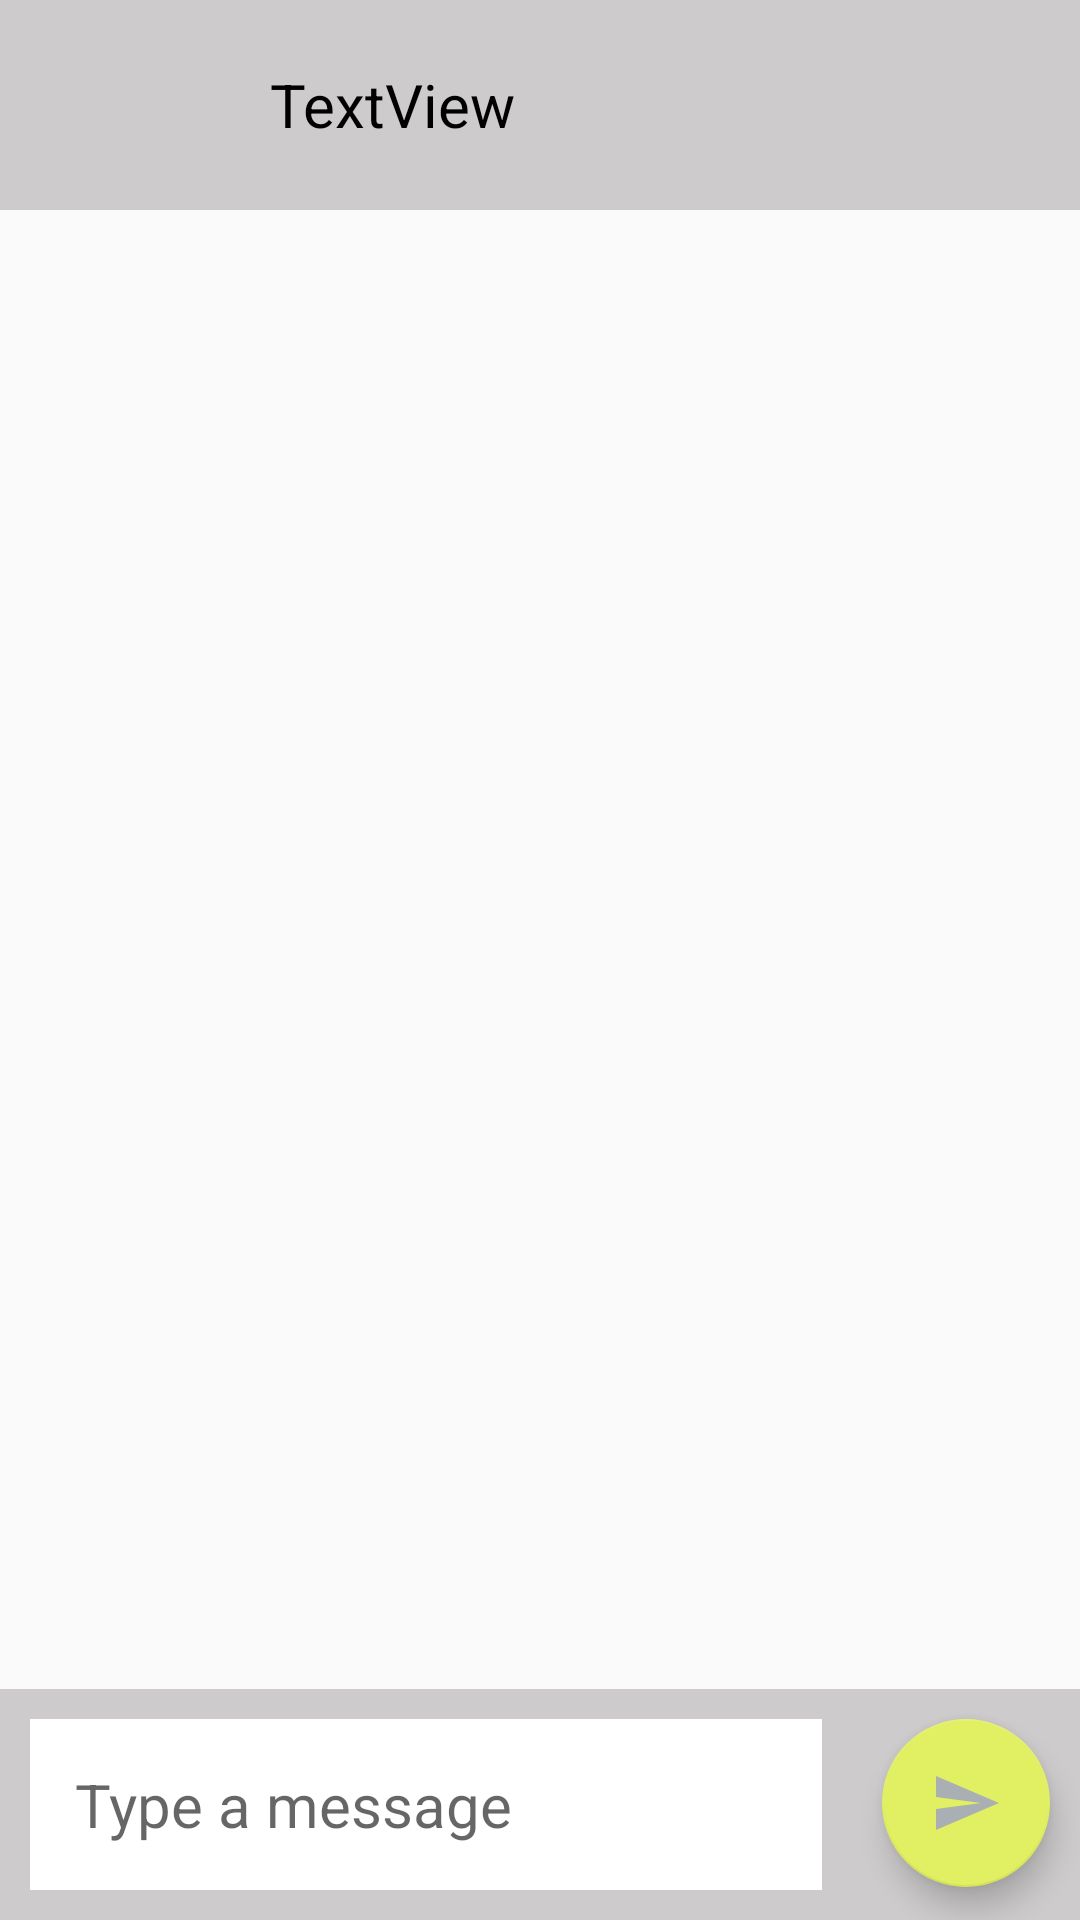

Android layout source for this screen:
<!-- AndroidManifest.xml: application theme Theme.ChatMessageApps -->
<!-- res/layout/activity_my_chat.xml -->
<?xml version="1.0" encoding="utf-8"?>
<androidx.constraintlayout.widget.ConstraintLayout xmlns:android="http://schemas.android.com/apk/res/android"
    xmlns:app="http://schemas.android.com/apk/res-auto"
    xmlns:tools="http://schemas.android.com/tools"
    android:layout_width="match_parent"
    android:layout_height="match_parent"
    tools:context=".ui.activity.MyChatActivity">

    <LinearLayout
        android:id="@+id/linearLayout"
        android:layout_width="0dp"
        android:layout_height="wrap_content"
        android:background="#CDCBCB"
        android:gravity="center"
        android:orientation="horizontal"
        app:layout_constraintEnd_toEndOf="parent"
        app:layout_constraintStart_toStartOf="parent"
        app:layout_constraintTop_toTopOf="parent">

        <ImageView
            android:id="@+id/imageViewBack"
            android:layout_width="50dp"
            android:layout_height="50dp"
            android:layout_gravity="center"
            android:layout_margin="10dp"
            android:contentDescription="goback"
            android:padding="7dp"
            app:srcCompat="@drawable/ic_baseline_arrow_back_24" />

        <TextView
            android:id="@+id/textViewChat"
            android:layout_width="wrap_content"
            android:layout_height="wrap_content"
            android:layout_margin="10dp"
            android:layout_weight="1"
            android:padding="10dp"
            android:text="TextView"
            android:textAlignment="viewStart"
            android:textColor="#000000"
            android:textSize="20sp" />
    </LinearLayout>

    <LinearLayout
        android:id="@+id/linearLayout2"
        android:layout_width="match_parent"
        android:layout_height="wrap_content"
        android:background="#CDCBCB"
        android:orientation="horizontal"
        app:layout_constraintBottom_toBottomOf="parent"
        app:layout_constraintEnd_toEndOf="parent"
        app:layout_constraintStart_toStartOf="parent">

        <EditText
            android:id="@+id/inputMessage"
            android:layout_width="wrap_content"
            android:layout_height="wrap_content"
            android:layout_margin="10dp"
            android:layout_weight="1"
            android:background="#FFFFFF"
            android:ems="10"
            android:gravity="start|top"
            android:hint="Type a message"
            android:inputType="textMultiLine"
            android:padding="15dp"
            android:textColor="#000000"
            android:textSize="20sp" />

        <com.google.android.material.floatingactionbutton.FloatingActionButton
            android:id="@+id/fab"
            android:layout_width="wrap_content"
            android:layout_height="wrap_content"
            android:layout_margin="10dp"
            android:clickable="true"
            android:contentDescription="send"
            android:padding="10dp"
            app:backgroundTint="#E1EF62"
            app:srcCompat="@drawable/ic_baseline_send_24" />
    </LinearLayout>

    <androidx.recyclerview.widget.RecyclerView
        android:id="@+id/rvChat"
        android:layout_width="0dp"
        android:layout_height="0dp"
        app:layout_constraintBottom_toTopOf="@+id/linearLayout2"
        app:layout_constraintEnd_toEndOf="parent"
        app:layout_constraintStart_toStartOf="parent"
        app:layout_constraintTop_toBottomOf="@+id/linearLayout" />
</androidx.constraintlayout.widget.ConstraintLayout>
<!-- resources referenced by this layout -->
<resources>
  <!-- drawable ic_baseline_arrow_back_24 (drawable) -->
  <vector android:alpha="0.8" android:autoMirrored="true"
      android:height="24dp" android:tint="#9B9FC6"
      android:viewportHeight="24" android:viewportWidth="24"
      android:width="24dp" xmlns:android="http://schemas.android.com/apk/res/android">
      <path android:fillColor="@android:color/white" android:pathData="M20,11H7.83l5.59,-5.59L12,4l-8,8 8,8 1.41,-1.41L7.83,13H20v-2z"/>
  </vector>
  <!-- drawable ic_baseline_send_24 (drawable) -->
  <vector android:alpha="0.8" android:autoMirrored="true"
      android:height="24dp" android:tint="#9B9FC6"
      android:viewportHeight="24" android:viewportWidth="24"
      android:width="24dp" xmlns:android="http://schemas.android.com/apk/res/android">
      <path android:fillColor="@android:color/white" android:pathData="M2.01,21L23,12 2.01,3 2,10l15,2 -15,2z"/>
  </vector>
  <style name="Theme.ChatMessageApps" parent="Theme.MaterialComponents.DayNight.NoActionBar.Bridge">
          
          <item name="colorPrimary">@color/purple_500</item>
          <item name="colorPrimaryVariant">@color/purple_700</item>
          <item name="colorOnPrimary">@color/white</item>
          
          <item name="colorSecondary">@color/teal_200</item>
          <item name="colorSecondaryVariant">@color/teal_700</item>
          <item name="colorOnSecondary">@color/black</item>
          
          <item name="android:statusBarColor" tools:targetApi="l">?attr/colorPrimaryVariant</item>
          
      </style>
  <!-- not gathered from this repository: default colours our renderer supplied (Android Studio template values) -->
  <color name="purple_500">#FF6200EE</color>
  <color name="purple_700">#FF3700B3</color>
  <color name="teal_200">#FF03DAC5</color>
  <color name="teal_700">#FF018786</color>
  <color name="black">#FF000000</color>
  <color name="white">#FFFFFFFF</color>
</resources>
